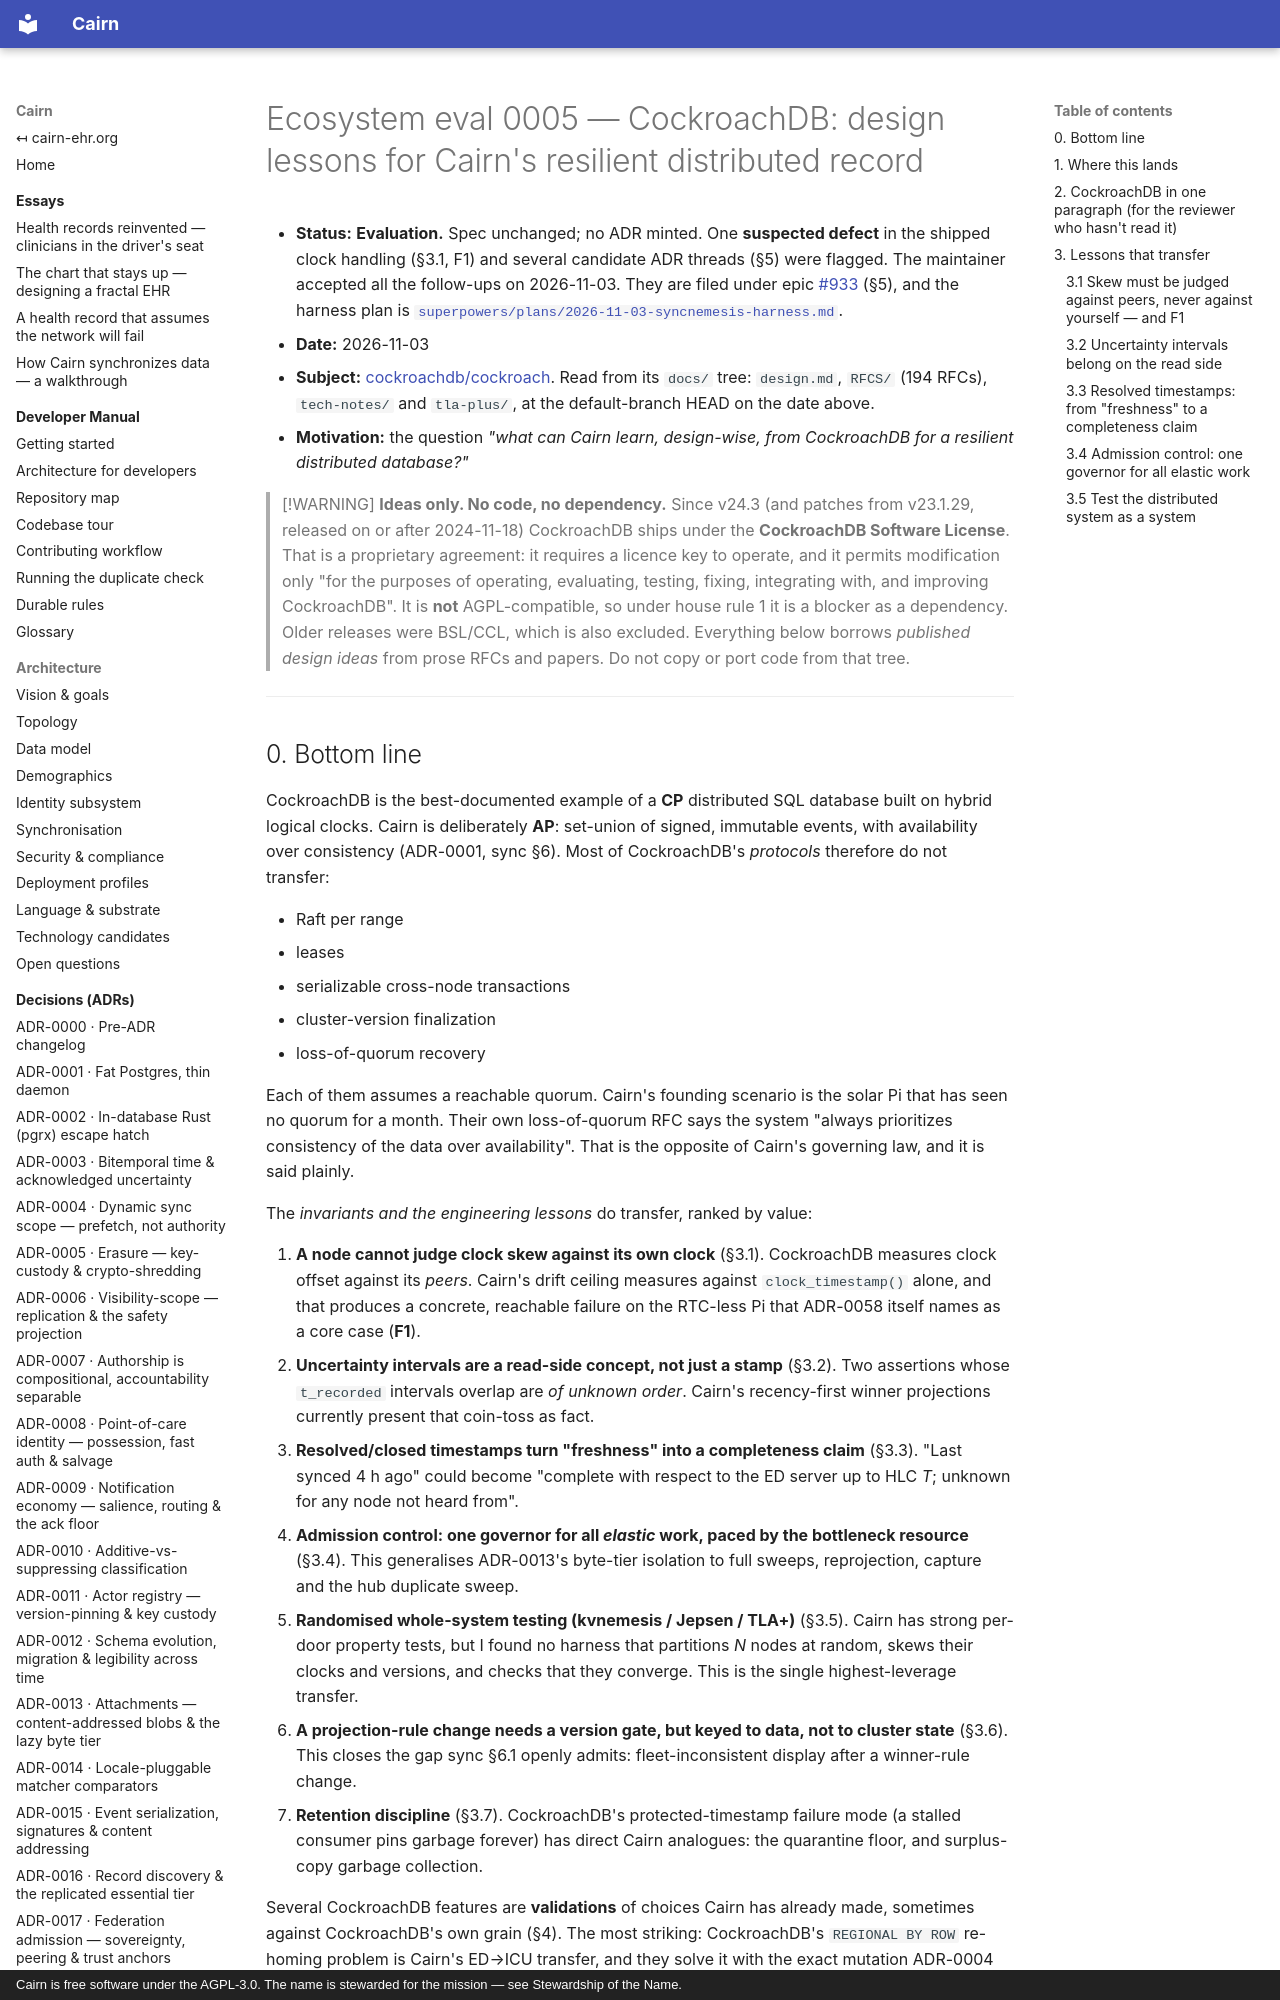

repository: cairn-ehr/cairn-ehr · page: ecosystem/0005-cockroachdb-design-lessons-for-the-sync-plane/index.html · generator: mkdocs · copyright: Cairn is free software under the AGPL-3.0. The name is stewarded for the mission — see Stewardship of the Name.

# Ecosystem eval 0005 — CockroachDB: design lessons for Cairn's resilient distributed record

- **Status:** **Evaluation.** Spec unchanged; no ADR minted. One **suspected defect** in the shipped clock
  handling (§3.1, F1) and several candidate ADR threads (§5) were flagged. The maintainer accepted all the
  follow-ups on 2026-11-03. They are filed under epic [#933](https://github.com/cairn-ehr/cairn-ehr/issues/933)
  (§5), and the harness plan is [`superpowers/plans/2026-11-03-syncnemesis-harness.md`](../superpowers/plans/2026-11-03-syncnemesis-harness.md).
- **Date:** 2026-11-03
- **Subject:** [cockroachdb/cockroach](https://github.com/cockroachdb/cockroach). Read from its `docs/`
  tree: `design.md`, `RFCS/` (194 RFCs), `tech-notes/` and `tla-plus/`, at the default-branch HEAD on
  the date above.
- **Motivation:** the question *"what can Cairn learn, design-wise, from CockroachDB for a resilient
  distributed database?"*

> [!WARNING]
> **Ideas only. No code, no dependency.** Since v24.3 (and patches from v23.1.29, released on or after
> 2024-11-18) CockroachDB ships under the **CockroachDB Software License**. That is a proprietary
> agreement: it requires a licence key to operate, and it permits modification only "for the purposes
> of operating, evaluating, testing, fixing, integrating with, and improving CockroachDB". It is **not**
> AGPL-compatible, so under house rule 1 it is a blocker as a dependency. Older releases were BSL/CCL,
> which is also excluded. Everything below borrows *published design ideas* from prose RFCs and papers.
> Do not copy or port code from that tree.

---

## 0. Bottom line

CockroachDB is the best-documented example of a **CP** distributed SQL database built on hybrid logical
clocks. Cairn is deliberately **AP**: set-union of signed, immutable events, with availability over
consistency (ADR-0001, sync §6). Most of CockroachDB's *protocols* therefore do not transfer:

- Raft per range
- leases
- serializable cross-node transactions
- cluster-version finalization
- loss-of-quorum recovery

Each of them assumes a reachable quorum. Cairn's founding scenario is the solar Pi that has seen no
quorum for a month. Their own loss-of-quorum RFC says the system "always prioritizes consistency of the
data over availability". That is the opposite of Cairn's governing law, and it is said plainly.

The *invariants and the engineering lessons* do transfer, ranked by value:

1. **A node cannot judge clock skew against its own clock** (§3.1). CockroachDB measures clock offset
   against its *peers*. Cairn's drift ceiling measures against `clock_timestamp()` alone, and that
   produces a concrete, reachable failure on the RTC-less Pi that ADR-0058 itself names as a core case
   (**F1**).
2. **Uncertainty intervals are a read-side concept, not just a stamp** (§3.2). Two assertions whose
   `t_recorded` intervals overlap are *of unknown order*. Cairn's recency-first winner projections
   currently present that coin-toss as fact.
3. **Resolved/closed timestamps turn "freshness" into a completeness claim** (§3.3). "Last synced 4 h ago"
   could become "complete with respect to the ED server up to HLC *T*; unknown for any node not heard
   from".
4. **Admission control: one governor for all *elastic* work, paced by the bottleneck resource** (§3.4).
   This generalises ADR-0013's byte-tier isolation to full sweeps, reprojection, capture and the hub
   duplicate sweep.
5. **Randomised whole-system testing (kvnemesis / Jepsen / TLA+)** (§3.5). Cairn has strong per-door
   property tests, but I found no harness that partitions *N* nodes at random, skews their clocks and
   versions, and checks that they converge. This is the single highest-leverage transfer.
6. **A projection-rule change needs a version gate, but keyed to data, not to cluster state** (§3.6).
   This closes the gap sync §6.1 openly admits: fleet-inconsistent display after a winner-rule change.
7. **Retention discipline** (§3.7). CockroachDB's protected-timestamp failure mode (a stalled consumer
   pins garbage forever) has direct Cairn analogues: the quarantine floor, and surplus-copy garbage
   collection.

Several CockroachDB features are **validations** of choices Cairn has already made, sometimes against
CockroachDB's own grain (§4). The most striking: CockroachDB's `REGIONAL BY ROW` re-homing problem is
Cairn's ED→ICU transfer, and they solve it with the exact mutation ADR-0004 rejected.

---
